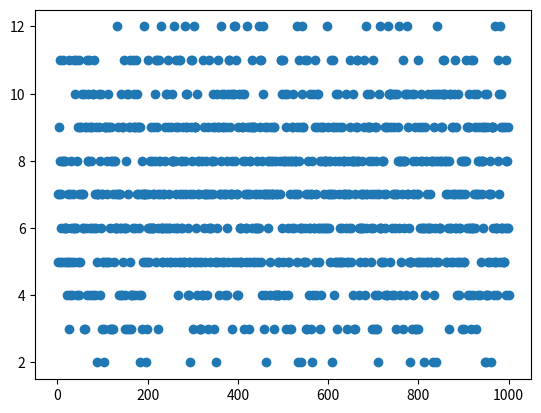

The script that saved this image:
"""
[redacted]
随机数
"""


import random
import matplotlib.pyplot as plt

def roll_dice():
    roll = random.randint(1, 6)
    return roll

def main():
    dice_times = 10000
    #生成长度为6 内容为0的列表
    dice_list = [0] * 6
    print(dice_list)
    for i in range(dice_times):
        roll = roll_dice()
        # print(roll)
        for j in range(1, 7):
            if j == roll:
                dice_list[j-1] += 1

    print(dice_list, end='\n')

    #enumerate转化列表
    for i, x in enumerate(dice_list):
        print('点数{}，出现了{}次，频率是：{}'.format(i + 1 ,x, x/dice_times))

def roll_double():
    dice_times = 100000
    result_list = range(0, 11)
    roll_list = range(2, 13)
    roll_dict = dict(zip(roll_list,result_list))
    for i in range(dice_times):
        roll1 = roll_dice() + roll_dice()
        roll_dict[roll1] += 1

    for key ,value in roll_dict.items():
        print('点数{}，出现了{}次，频率是：{}'.format(key ,value, value/dice_times))


def roll_double_map():
    dice_times = 1000
    result_list = range(0, 11)
    roll_list = range(2, 13)
    roll_dict = dict(zip(roll_list, result_list))
    roll_result_list = []
    for i in range(dice_times):
        roll1 = roll_dice() + roll_dice()
        roll_dict[roll1] += 1
        roll_result_list.append(roll1)

    for key, value in roll_dict.items():
        print('点数{}，出现了{}次，频率是：{}'.format(key, value, value / dice_times))

    #数据可视化
    plt.scatter(range(1,dice_times + 1), roll_result_list)
    plt.show()


if __name__ == '__main__':
    # main()
    # roll_double()
    roll_double_map()